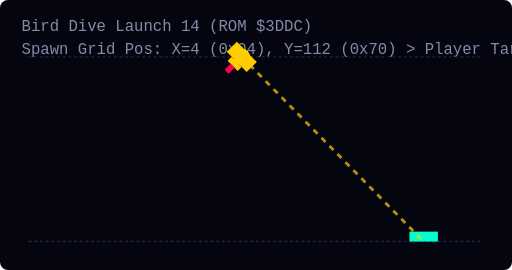
t = 0.00 s
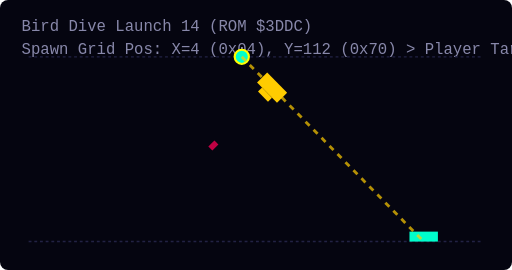
t = 0.75 s
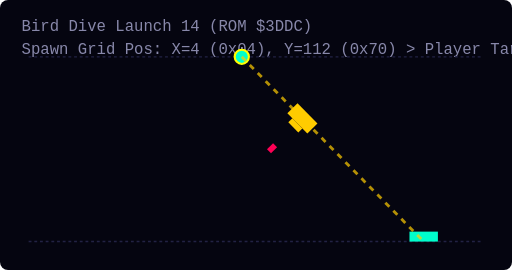
t = 1.50 s
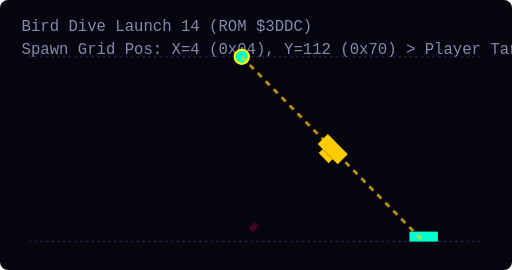
t = 2.25 s
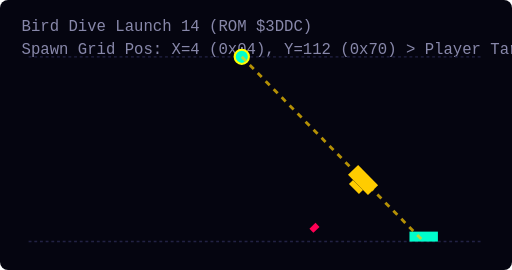
t = 3.00 s
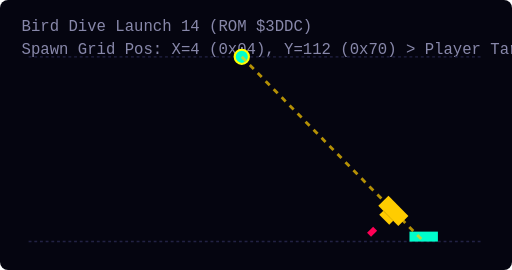
t = 3.75 s

The animated SVG that drew these frames (rendered in a browser with its animation timeline set to each time). Animation: 3 SMIL elements (animate=2,animateMotion=1); one cycle of 4.50 s, repeats indefinitely.

<svg width="360" height="190" viewBox="0 0 360 190" xmlns="http://www.w3.org/2000/svg" style="background:#050510; border-radius:8px;">
  <style>
    .grid { fill:none; stroke:#222244; stroke-width:1; stroke-dasharray:2 2; }
    .dive-line { fill:none; stroke:#FFCC00; stroke-width:2; stroke-dasharray:4 4; opacity:0.7; }
    .spawn-marker { fill:#00FFCC; stroke:#FFFF00; stroke-width:1.5; }
    .player { fill:#00FFCC; }
    .bird { fill:#FFCC00; }
    .bomb { fill:#FF0055; }
    .label { fill: #8888AA; font-family: monospace; font-size: 11px; }
  </style>

  <text x="15" y="22" class="label">Bird Dive Launch 14 (ROM $3DDC)</text>
  <text x="15" y="38" class="label">Spawn Grid Pos: X=4 (0x04), Y=112 (0x70) &gt; Player Target X=298</text>
  
  <!-- Formation Top Grid -->
  <line x1="20" y1="40" x2="340" y2="40" class="grid" />
  <!-- Player Floor Line -->
  <line x1="20" y1="170" x2="340" y2="170" class="grid" />
  
  <!-- Player Ship Target -->
  <rect x="288.0" y="163" width="20" height="7" class="player" />

  <!-- Spawn Launch Point Marker -->
  <circle cx="170.0" cy="40.0" r="5" class="spawn-marker" />

  <!-- Aimed Dive Trajectory Path -->
  <path d="M 170.0,40.0 Q 234.0,105.0 298.0,170" class="dive-line" />
  
  <!-- Diving Bird & Dropping Bomb -->
  <g>
    <animateMotion path="M 170.0,40.0 Q 234.0,105.0 298.0,170" dur="4.5s" repeatCount="indefinite" rotate="auto" />
    <g transform="translate(-10, -5)">
      <rect x="0" y="0" width="20" height="10" class="bird" />
      <rect x="5" y="10" width="10" height="4" class="bird" />
      <rect x="8" y="14" width="4" height="6" class="bomb">
        <animate attributeName="y" values="14;50;90" dur="1.2s" repeatCount="indefinite" />
        <animate attributeName="opacity" values="1;1;0" dur="1.2s" repeatCount="indefinite" />
      </rect>
    </g>
  </g>
</svg>
